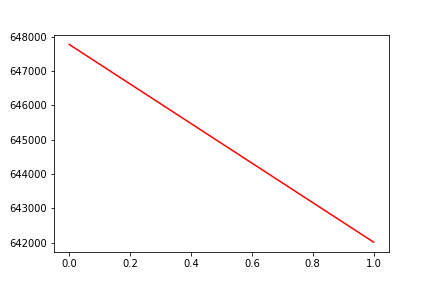

Data behind this chart, as committed beside it:
, date, assets
0, 0, 647770
1, 20181123, 642021
